Labelled photos from "dataset", an image-classification folder in kislayaranjan/furniture-classification. The possible labels are: bed, chair, sofa, swivel chair, table.

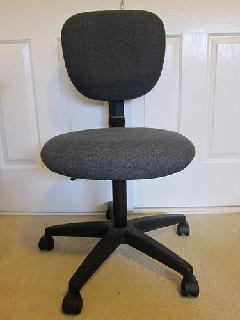
Label: swivel chair

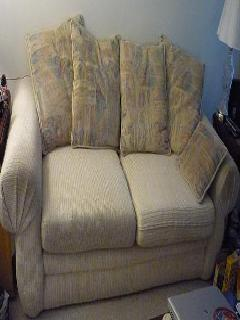
Label: sofa

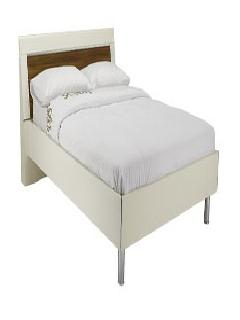
Label: bed

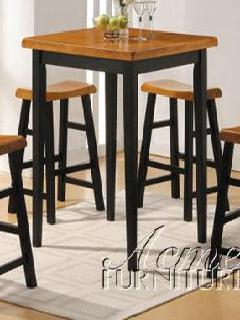
Label: table

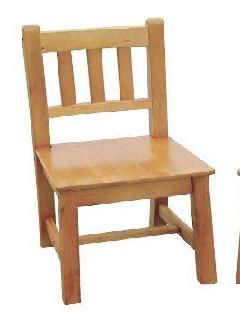
Label: chair

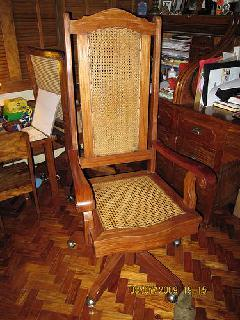
Label: swivel chair
